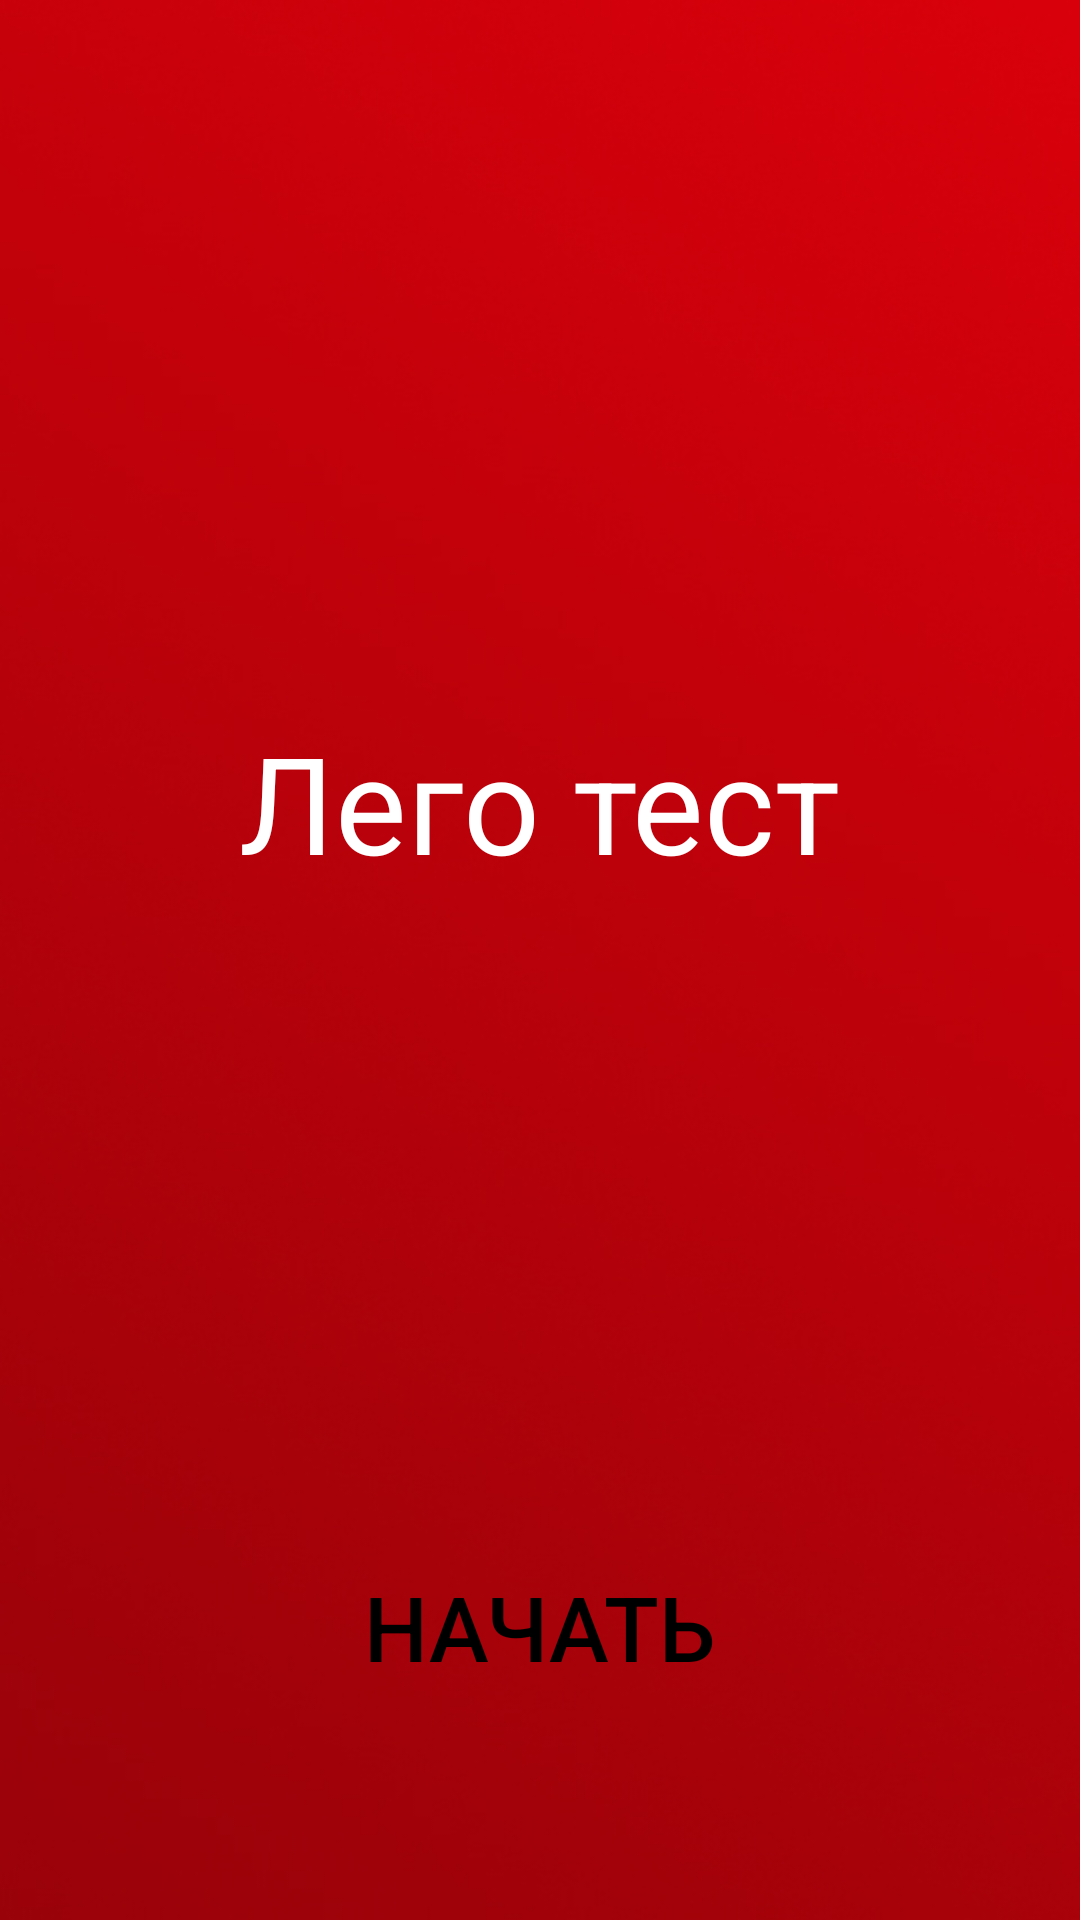

Produce the Android XML layout that renders to this screen, including the resource entries it uses.
<!-- AndroidManifest.xml: application theme AppTheme -->
<!-- res/layout/activity_main.xml -->
<?xml version="1.0" encoding="utf-8"?>
<androidx.constraintlayout.widget.ConstraintLayout xmlns:android="http://schemas.android.com/apk/res/android"
    xmlns:app="http://schemas.android.com/apk/res-auto"
    xmlns:tools="http://schemas.android.com/tools"
    android:layout_width="match_parent"
    android:layout_height="match_parent"
    android:orientation="vertical">

    <ImageView
        android:id="@+id/imageView2"
        android:layout_width="0dp"
        android:layout_height="0dp"
        android:contentDescription="@string/background_image"
        android:scaleType="centerCrop"
        app:layout_constraintBottom_toBottomOf="parent"
        app:layout_constraintEnd_toEndOf="parent"
        app:layout_constraintHorizontal_bias="0.586"
        app:layout_constraintStart_toStartOf="parent"
        app:layout_constraintTop_toTopOf="parent"
        app:layout_constraintVertical_bias="0.106"
        app:srcCompat="@drawable/background_land"
        tools:srcCompat="@drawable/background_land" />

    <Button
        android:id="@+id/button_main"
        style="@style/RoundedButton"
        android:layout_width="wrap_content"
        android:layout_height="wrap_content"
        android:background="@drawable/btn_press"
        android:onClick="onClick"
        android:padding="20dp"
        android:text="@string/btn_start_main"
        android:textColor="@color/black"
        android:textSize="30sp"
        app:layout_constraintBottom_toBottomOf="parent"
        app:layout_constraintEnd_toEndOf="parent"
        app:layout_constraintHorizontal_bias="0.499"
        app:layout_constraintStart_toStartOf="parent"
        app:layout_constraintTop_toTopOf="parent"
        app:layout_constraintVertical_bias="0.897" />

    <TextView
        android:id="@+id/textView"
        android:layout_width="wrap_content"
        android:layout_height="wrap_content"
        android:text="@string/main_title"
        android:textColor="@android:color/background_light"
        android:textSize="45sp"
        app:layout_constraintBottom_toBottomOf="@+id/imageView2"
        app:layout_constraintEnd_toEndOf="parent"
        app:layout_constraintStart_toStartOf="parent"
        app:layout_constraintTop_toTopOf="parent"
        app:layout_constraintVertical_bias="0.409" />
</androidx.constraintlayout.widget.ConstraintLayout>
<!-- resources referenced by this layout -->
<resources>
  <color name="black">#000000</color>
  <!-- drawable background_land: jpg bitmap (drawable, 79355 bytes) -->
  <string name="background_image">background</string>
  <string name="btn_start_main">Начать</string>
  <string name="main_title">Лего тест</string>
  <style name="RoundedButton" parent="Widget.AppCompat.Button">
          <item name="android:background">@drawable/roundedbutton</item>
      </style>
  <style name="AppTheme" parent="Theme.AppCompat.Light.DarkActionBar">
          
          <item name="colorPrimary">@color/colorPrimary</item>
          <item name="colorPrimaryDark">@color/colorPrimaryDark</item>
          <item name="colorAccent">@color/colorAccent</item>
      </style>
  <!-- drawable roundedbutton (drawable) -->
  <?xml version="1.0" encoding="utf-8"?>
  <shape xmlns:android="http://schemas.android.com/apk/res/android" android:shape="rectangle">
      <solid android:color="#ff0000"/>
      <corners android:radius="80dp"/>
  </shape>
  <color name="colorPrimary">#6200EE</color>
  <color name="colorPrimaryDark">#3700B3</color>
  <color name="colorAccent">#03DAC5</color>
</resources>
